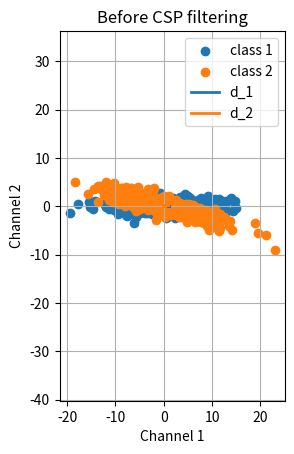

The script that saved this image: (Note: this script raises an exception after producing the figure.)
import numpy as np
import matplotlib.pyplot as plt

# Generate data
N = 500
mu = [0,0]
sigma = [6,1]
print("sigma :", sigma)
print("sigma-diag :", np.diag(sigma))

theta = 15*np.pi/180 # Angle of rotation for data2
rot1 = np.eye(2) # Rotation for data1
rot2 = np.array([[np.cos(theta), -np.sin(theta)],[np.sin(theta), np.cos(theta)]])

data1 = np.dot(np.dot(np.random.randn(N,2), np.diag(sigma)) + mu, rot1)
data2 = np.dot(np.dot(np.random.randn(N,2), np.diag(sigma)) + mu, rot2)

d1 = np.dot(rot1, [1,0])
d2 = np.dot(rot2, [1,0])

# Plot the generated data and their directions
plt.subplot(1, 2, 1)
plt.scatter(data1[:,0], data1[:,1])
plt.scatter(data2[:,0], data2[:,1])
plt.plot([0, d1[0]]*int(np.max(data1)), [0, d1[1]]*int(np.max(data1)), linewidth=2)
plt.plot([0, d2[0]]*int(np.max(data2)), [0, d2[1]]*int(np.max(data2)), linewidth=2)
plt.legend(['class 1', 'class 2', 'd_1','d_2'])
plt.grid()
plt.axis('equal')
plt.title('Before CSP filtering')
plt.xlabel('Channel 1')
plt.ylabel('Channel 2')

print(data1)
print(data2)
print("data1: ", data1.shape)
print("data2: ", data2.shape)

# CSP
X1 = data1.T # Positive class data: X1~[C x T]
X2 = data2.T # Negative class data: X2~[C x T]
print(X1.shape)
print(X2.shape)

# Mean center the data
mean1 = np.mean(data1, axis=0)
mean2 = np.mean(data2, axis=0)
data1_centered = data1 - mean1
data2_centered = data2 - mean2

# Calculate covariance matrices
# 공분산 공식
# Cov(X, Y) = E[(X - E(X) * (Y - E(Y))]
cov1 = np.dot(data1_centered.T, data1_centered) / data1_centered.shape[0]
cov2 = np.dot(data2_centered.T, data2_centered) / data2_centered.shape[0]


# check is there NAN in the value
# if	False in np.isnan(data1) or np.isnan(data2):
# 	print("Sorry, NaN is detected in the data. Please try again, we will generate it continuously.")
	# exit()

# eigen vector and eigen value

[w, v] = np.linalg.eig(
			np.dot(
				np.linalg.inv(
					np.sqrt(cov1)
				),
				np.dot(
					cov2,
					np.linalg.inv(
						np.sqrt(cov1)
					)
				)
			)
		)
print(w.shape)
print("V : ", v, v.shape)

X1_CSP = np.dot(v.T, X1)
X2_CSP = np.dot(v.T, X2)

# Plot the results
plt.subplot(1,2,2)
plt.scatter(X1_CSP[0,:], X1_CSP[1,:])
plt.scatter(X2_CSP[0,:], X2_CSP[1,:])
plt.legend(['class 1', 'class 2'])
plt.axis('equal')
plt.grid()
plt.title('After CSP filtering')
plt.xlabel('Channel 1')
plt.ylabel('Channel 2')

# eigen vector and eigen value 2
# print("debug1")
# def power_iteration(A, num_simulations):
#     b_k = np.random.rand(A.shape[1])

#     for _ in range(num_simulations):
#         b_k1 = np.dot(A, b_k)

#         b_k1_norm = np.linalg.norm(b_k1)
#         b_k = b_k1 / b_k1_norm

#     return b_k

# def get_eigen(A):
#     eigen_vectors = np.array([])
#     for i in range(A.shape[0]):
#         eigen_vector = power_iteration(A, i)
#         eigen_vectors = np.append(eigen_vectors, eigen_vector)

#     eigen_values = np.array([np.dot(A, eigen_vector) / eigen_vector for eigen_vector in eigen_vectors])
#     return eigen_values, eigen_vectors
# print("debug2")
# eigen_values, eigen_vectors = get_eigen(
# 	np.dot(
# 		np.linalg.inv(
# 			np.sqrt(cov1)
# 		),
# 		np.dot(
# 			cov2,
# 			np.linalg.inv(
# 				np.sqrt(cov1)
# 			)
# 		)
# 	)
# )
# print("debug3")
# X1_CSP = np.dot(eigen_vectors.T, X1)
# X2_CSP = np.dot(eigen_vectors.T, X2)

# print("debug4")
# # Plot the results
# plt.subplot(1,3,3)
# plt.scatter(X1_CSP[0,:], X1_CSP[1,:])
# plt.scatter(X2_CSP[0,:], X2_CSP[1,:])
# plt.legend(['class 1', 'class 2'])
# plt.axis('equal')
# plt.grid()
# plt.title('After CSP filtering')
# plt.xlabel('Channel 1')
# plt.ylabel('Channel 2')

plt.show()


